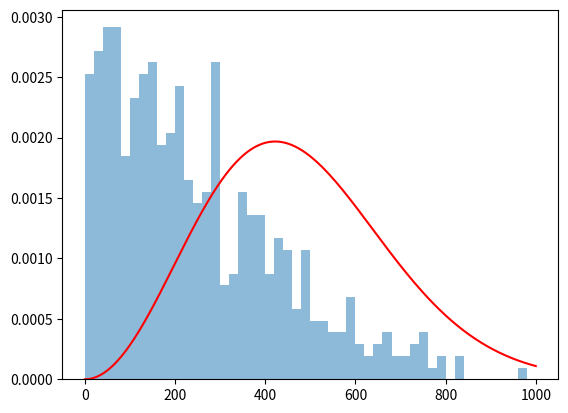

This chart was generated by the following Python code:
import numpy as np
import matplotlib.pyplot as plt
import matplotlib.animation as animation

k = 1.38e-23       # Boltzmann constant
m = 4.65e-26       # Mass of gas particles
T = 300            # Temperature of gas
n = 1000           # Number of gas particles

v = np.sqrt((k*T)/m)*np.random.randn(n)

fig, ax = plt.subplots()
ax.hist(v, bins=50, density=True, alpha=0.5, range=[0, 1000])

x = np.linspace(0, 1000, 1000)
ax.plot(x, (m/(2*np.pi*k*T))**1.5 * 4*np.pi*x**2 * np.exp(-m*x**2/(2*k*T)), 'r')

def update(num):
    global v
    v += 0.1*np.random.randn(n)
    ax.clear()
    ax.hist(v, bins=50, density=True, alpha=0.5, range=[0, 1000])
    ax.plot(x, (m/(2*np.pi*k*T))**1.5 * 4*np.pi*x**2 * np.exp(-m*x**2/(2*k*T)), 'r')
    ax.set_ylim(0, 0.003)
    ax.set_xlim(0, 1000)
    ax.set_xlabel('Velocity (m/s)')
    ax.set_ylabel('Probability density')
    ax.set_title('Maxwell-Boltzmann Distribution t={}'.format(num))

ani = animation.FuncAnimation(fig, update, frames=1000, interval=50, blit=False)
plt.show()
